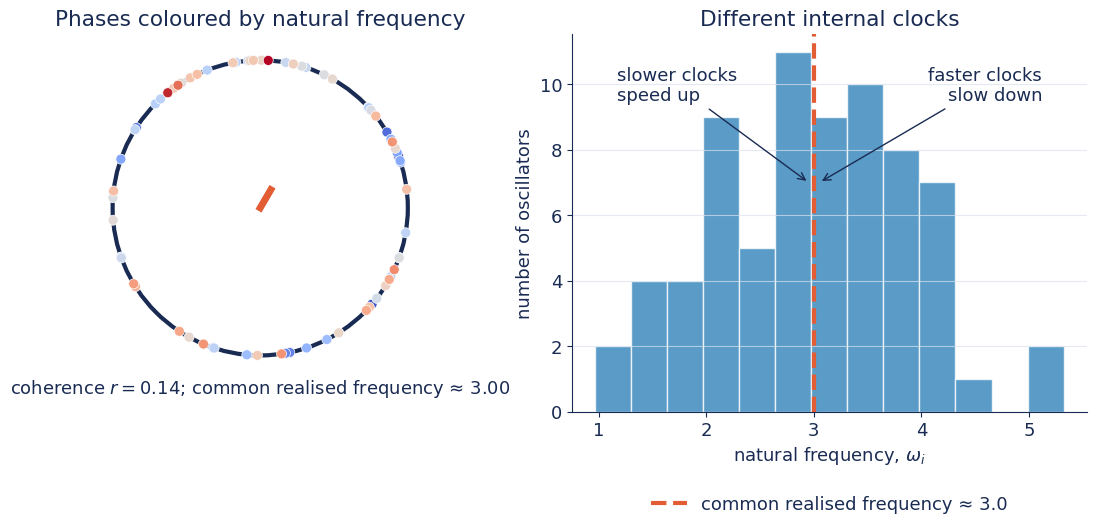

This figure's Python source: (Note: this script raises an exception after producing the figure.)
"""Generate the Week 6 animation of natural-frequency heterogeneity."""

from pathlib import Path

import matplotlib.pyplot as plt
from matplotlib.animation import FuncAnimation, PillowWriter
import numpy as np


NAVY = "#192B52"
ORANGE = "#E35D34"
BLUE = "#2C7FB8"
GRID = "#D9E1EE"


def main():
    rng = np.random.default_rng(3024)
    n = 72
    # Use a non-zero laboratory-frame mean so a locked group visibly keeps rotating.
    # Subtracting this mean would give the equivalent co-rotating-frame description.
    population_rate = 3.0
    omega = np.sort(rng.normal(population_rate, 1.0, n))
    theta = rng.uniform(0, 2 * np.pi, n)
    coupling = 3.2
    dt = 0.0125
    frames = []

    for step in range(3200):
        z = np.mean(np.exp(1j * theta))
        r, psi = abs(z), np.angle(z)
        theta += dt * (omega + coupling * r * np.sin(psi - theta))
        # Store frames often enough that the common rotation is visually
        # continuous. Sampling every 80 steps advanced the locked group by
        # almost pi between frames and made smooth motion look like a flip.
        if step % 20 == 0:
            z_now = np.mean(np.exp(1j * theta))
            r_now, psi_now = abs(z_now), np.angle(z_now)
            realised = omega + coupling * r_now * np.sin(psi_now - theta)
            frames.append((theta.copy(), r_now, psi_now, realised.copy()))

    plt.rcParams.update({
        "font.family": "DejaVu Sans",
        "font.size": 13,
        "text.color": NAVY,
        "axes.labelcolor": NAVY,
        "axes.edgecolor": NAVY,
        "xtick.color": NAVY,
        "ytick.color": NAVY,
    })
    fig = plt.figure(figsize=(10.8, 5.2), constrained_layout=True)
    gs = fig.add_gridspec(1, 2, width_ratios=(1.0, 1.25))
    ax_circle = fig.add_subplot(gs[0, 0])
    ax_hist = fig.add_subplot(gs[0, 1])

    colours = plt.cm.coolwarm((omega - omega.min()) / np.ptp(omega))
    bins = np.linspace(omega.min() - 0.1, omega.max() + 0.1, 14)
    ax_hist.hist(omega, bins=bins, color=BLUE, alpha=0.78, edgecolor="white")
    common_rate = float(np.mean(omega))
    ax_hist.axvline(common_rate, color=ORANGE, lw=3, ls="--",
                    label=f"common realised frequency ≈ {common_rate:.1f}")
    ax_hist.annotate("slower clocks\nspeed up", xy=(common_rate - 0.05, 7.0), xytext=(omega.min() + 0.1, 9.5),
                     arrowprops=dict(arrowstyle="->", color=NAVY), color=NAVY, ha="left")
    ax_hist.annotate("faster clocks\nslow down", xy=(common_rate + 0.05, 7.0), xytext=(omega.max() - 0.1, 9.5),
                     arrowprops=dict(arrowstyle="->", color=NAVY), color=NAVY, ha="right")
    ax_hist.set(xlabel=r"natural frequency, $\omega_i$", ylabel="number of oscillators", title="Different internal clocks")
    ax_hist.legend(loc="upper center", bbox_to_anchor=(0.5, -0.18), frameon=False)
    ax_hist.spines[["top", "right"]].set_visible(False)
    ax_hist.grid(axis="y", color=GRID, alpha=0.7)

    circle = plt.Circle((0, 0), 1, fill=False, lw=3, color=NAVY)
    ax_circle.add_patch(circle)
    initial_phases = frames[0][0]
    points = ax_circle.scatter(
        np.cos(initial_phases), np.sin(initial_phases), s=52, c=colours,
        edgecolor="white", linewidth=0.5, zorder=3
    )
    mean_line, = ax_circle.plot([], [], color=ORANGE, lw=5)
    status = ax_circle.text(0, -1.26, "", ha="center", fontsize=13)
    ax_circle.set(xlim=(-1.18, 1.18), ylim=(-1.38, 1.18), aspect="equal", title="Phases coloured by natural frequency")
    ax_circle.axis("off")

    def update(frame):
        phases, r, psi, realised = frame
        points.set_offsets(np.column_stack((np.cos(phases), np.sin(phases))))
        mean_line.set_data([0, r * np.cos(psi)], [0, r * np.sin(psi)])
        status.set_text(
            rf"coherence $r={r:.2f}$; common realised frequency ≈ {np.mean(realised):.2f}"
        )
        return points, mean_line, status

    animation = FuncAnimation(fig, update, frames=frames, interval=85, blit=True)
    output = Path(__file__).resolve().parents[1] / "notebooks/week06/images/kuramoto_frequency_heterogeneity.gif"
    # Five frames per second gives enough time to follow recruitment into the group.
    animation.save(output, writer=PillowWriter(fps=12), dpi=82)
    plt.close(fig)


if __name__ == "__main__":
    main()
